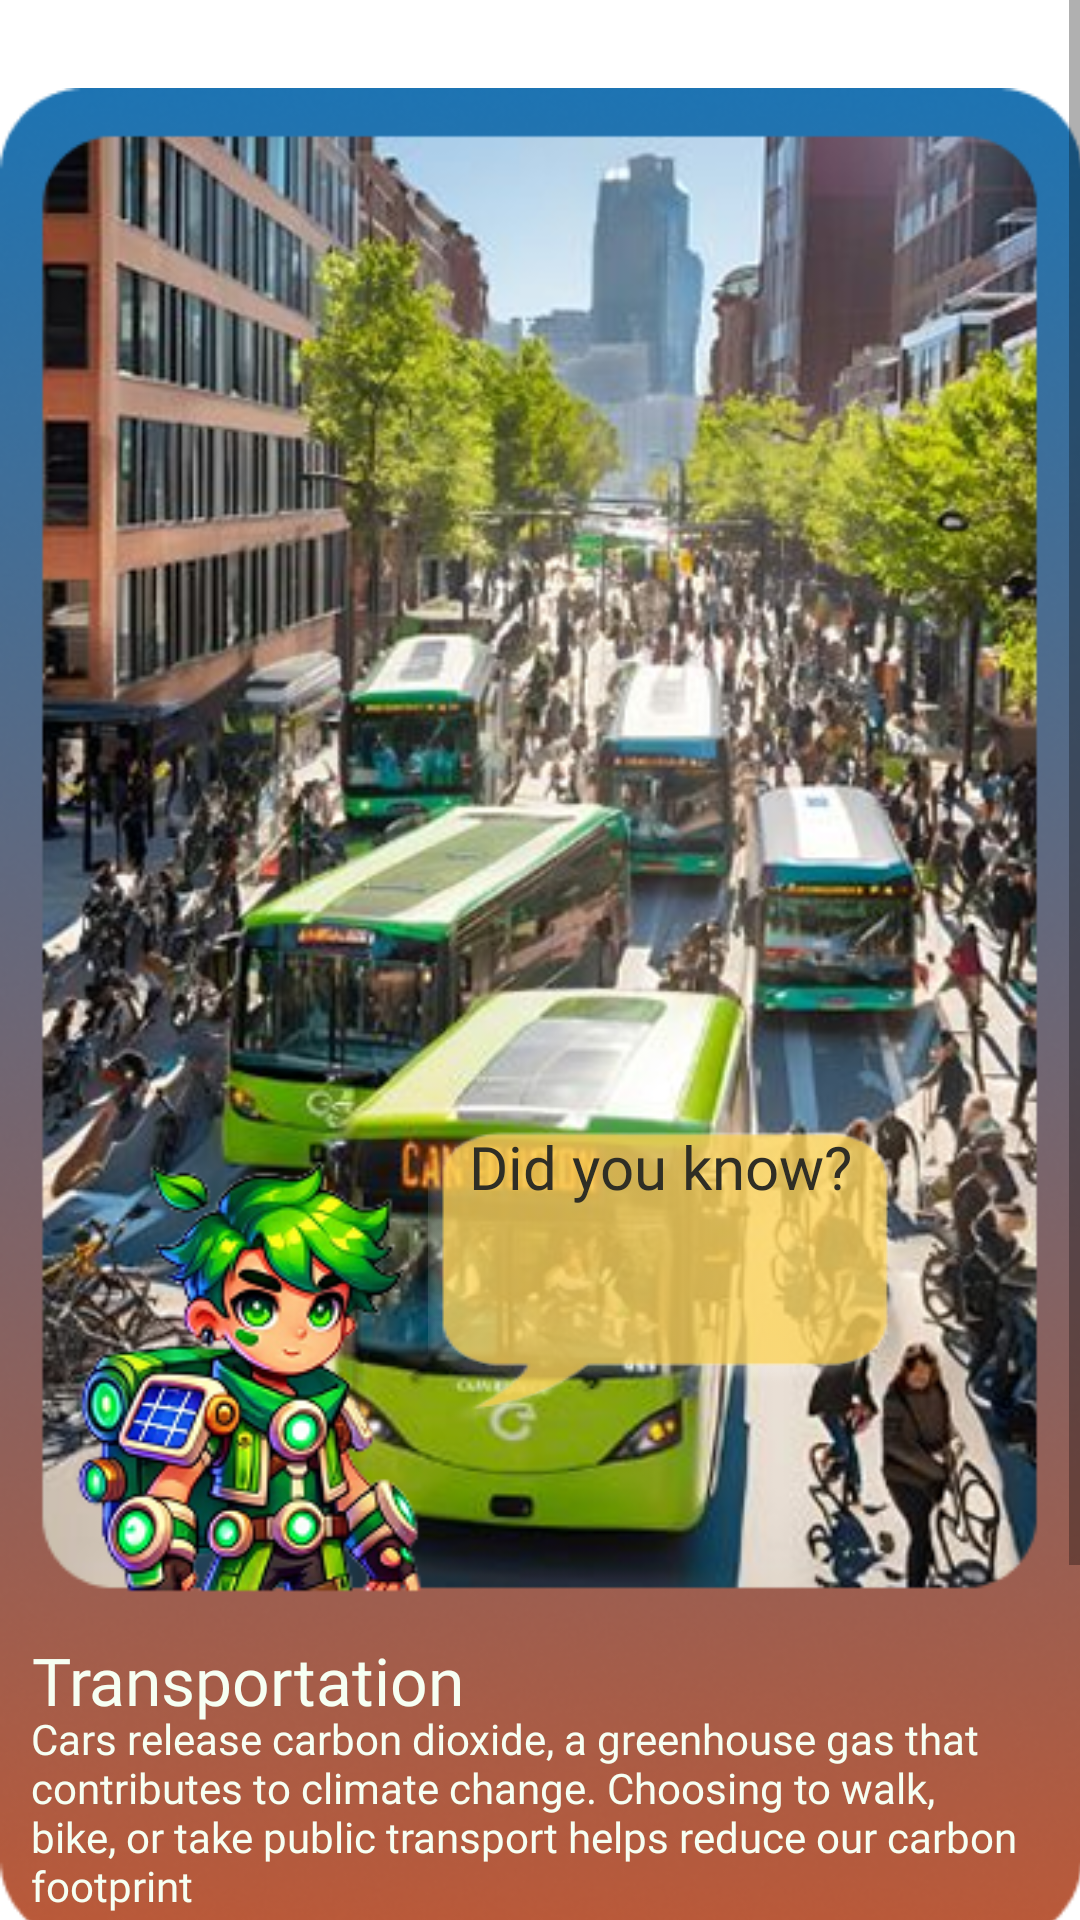

Layout XML and referenced resources for this Android screen:
<!-- AndroidManifest.xml: application theme Theme.CVERDETOTOO -->
<!-- res/layout/activity_popup_welcome3.xml -->
<android.widget.ScrollView xmlns:android="http://schemas.android.com/apk/res/android"
    android:layout_width="match_parent"
    android:layout_height="match_parent"
    android:padding="-12sp">

    <LinearLayout
        android:orientation="vertical"
        android:layout_width="match_parent"
        android:layout_height="wrap_content"
        android:background="@drawable/welcomebg"
        android:gravity="center">

        <LinearLayout
            android:id="@+id/desgin2"
            android:layout_width="wrap_content"
            android:layout_height="wrap_content"
            android:layout_marginTop="12sp"
            android:gravity="center"
            android:orientation="vertical">

            
            <ImageView
                android:id="@+id/popUpImage"
                android:layout_width="wrap_content"
                android:layout_height="wrap_content"
                android:src="@drawable/welcome3" />

            <TextView
                android:id="@+id/popUpText3"
                android:layout_width="wrap_content"
                android:layout_height="100sp"
                android:layout_marginTop="-290sp"
                android:layout_marginStart="40sp"
                android:text="@string/diduknow"
                android:textSize="20sp"
                android:background="@drawable/bubble1"
                android:fontFamily="@font/poppinsmedium"
                android:textColor="@color/BlckYellow"
                android:textAlignment="center"/>
        </LinearLayout>

        <LinearLayout
            android:id="@+id/text32"
            android:layout_width="wrap_content"
            android:layout_height="wrap_content"
            android:layout_marginTop="-120dp"
            android:gravity="center"
        android:orientation="vertical">

        <TextView
            android:id="@+id/popUpText133"
            android:layout_width="wrap_content"
            android:layout_height="wrap_content"
            android:text="@string/transpo"
            android:textSize="22sp"
            android:layout_gravity="left"
            android:fontFamily="@font/poppinsmedium"
            android:textColor="@color/YGreen"
            android:gravity="center" />

        
        <TextView
            android:id="@+id/popUpText13"
            android:layout_width="340sp"
            android:layout_height="85sp"
            android:text="@string/welcome3"
            android:textSize="14sp"
            android:layout_marginTop="-5dp"
            android:textAlignment="textStart"
            android:fontFamily="@font/poppinsregular"
            android:textColor="@color/YGreen" />
    </LinearLayout>

    
    <LinearLayout
        android:id="@+id/btnnxt1"
        android:layout_width="wrap_content"
        android:layout_height="wrap_content"
        android:layout_marginTop="35sp"
        android:layout_marginBottom="35sp"
        android:gravity="center">

        <Button
            android:id="@+id/btnWBack3"
            android:layout_width="120sp"
            android:layout_height="50sp"
            android:layout_marginTop="0dp"
            android:layout_marginEnd="50sp"
            style="@style/popupbtn"
            android:fontFamily="@font/poppinsmedium"
            android:textColor="@color/WBlue"
            android:textSize="15sp"
            android:textAlignment="center"
            android:text="@string/back" />

        <Button
            android:id="@+id/btnWNext3"
            android:layout_width="120sp"
            android:layout_height="50sp"
            android:layout_marginTop="0dp"
            android:textSize="15sp"
            style="@style/popupbtn"
            android:fontFamily="@font/poppinsmedium"
            android:text="@string/next" />
    </LinearLayout>

</LinearLayout>

    </android.widget.ScrollView>
<!-- resources referenced by this layout -->
<resources>
  <color name="BlckYellow">#2F2E25</color>
  <color name="WBlue">#F2F2FF</color>
  <color name="YGreen">#f6fff3</color>
  <!-- drawable bubble1: png bitmap (drawable, 4146 bytes) -->
  <!-- drawable welcome3: png bitmap (drawable, 489219 bytes) -->
  <string name="back">BACK</string>
  <string name="diduknow">Did you know?</string>
  <string name="next">Next</string>
  <string name="transpo">Transportation</string>
  <string name="welcome3">Cars release carbon dioxide, a greenhouse gas that contributes to climate change. Choosing to walk, bike, or take public transport helps reduce our carbon footprint</string>
  <style name="popupbtn" parent="Widget.MaterialComponents.Button">
          <item name="android:background">@drawable/redbtn</item>
          <item name="backgroundTint">@null</item> 
      </style>
  <style name="Theme.CVERDETOTOO" parent="Theme.MaterialComponents.Light.NoActionBar">
          
          <item name="android:buttonStyle">@style/CustomButtonStyle</item>
      </style>
  <style name="CustomButtonStyle">
          <item name="android:background">@drawable/btnbg23</item>
          <item name="android:textColor">@color/LBrown</item>
      </style>
  <!-- drawable btnbg23 (drawable) -->
  <?xml version="1.0" encoding="utf-8"?>
  <shape android:shape="rectangle"
      xmlns:android="http://schemas.android.com/apk/res/android">
  
      <gradient android:startColor="#B15B3F" android:endColor="#1D74B3" android:type="linear" android:angle="45"/>
      <stroke android:color="@color/WBlue" android:width="2dp"/>
      <corners android:radius="5dp"/>
  </shape>
  <color name="LBrown">#E9E5D6</color>
</resources>
